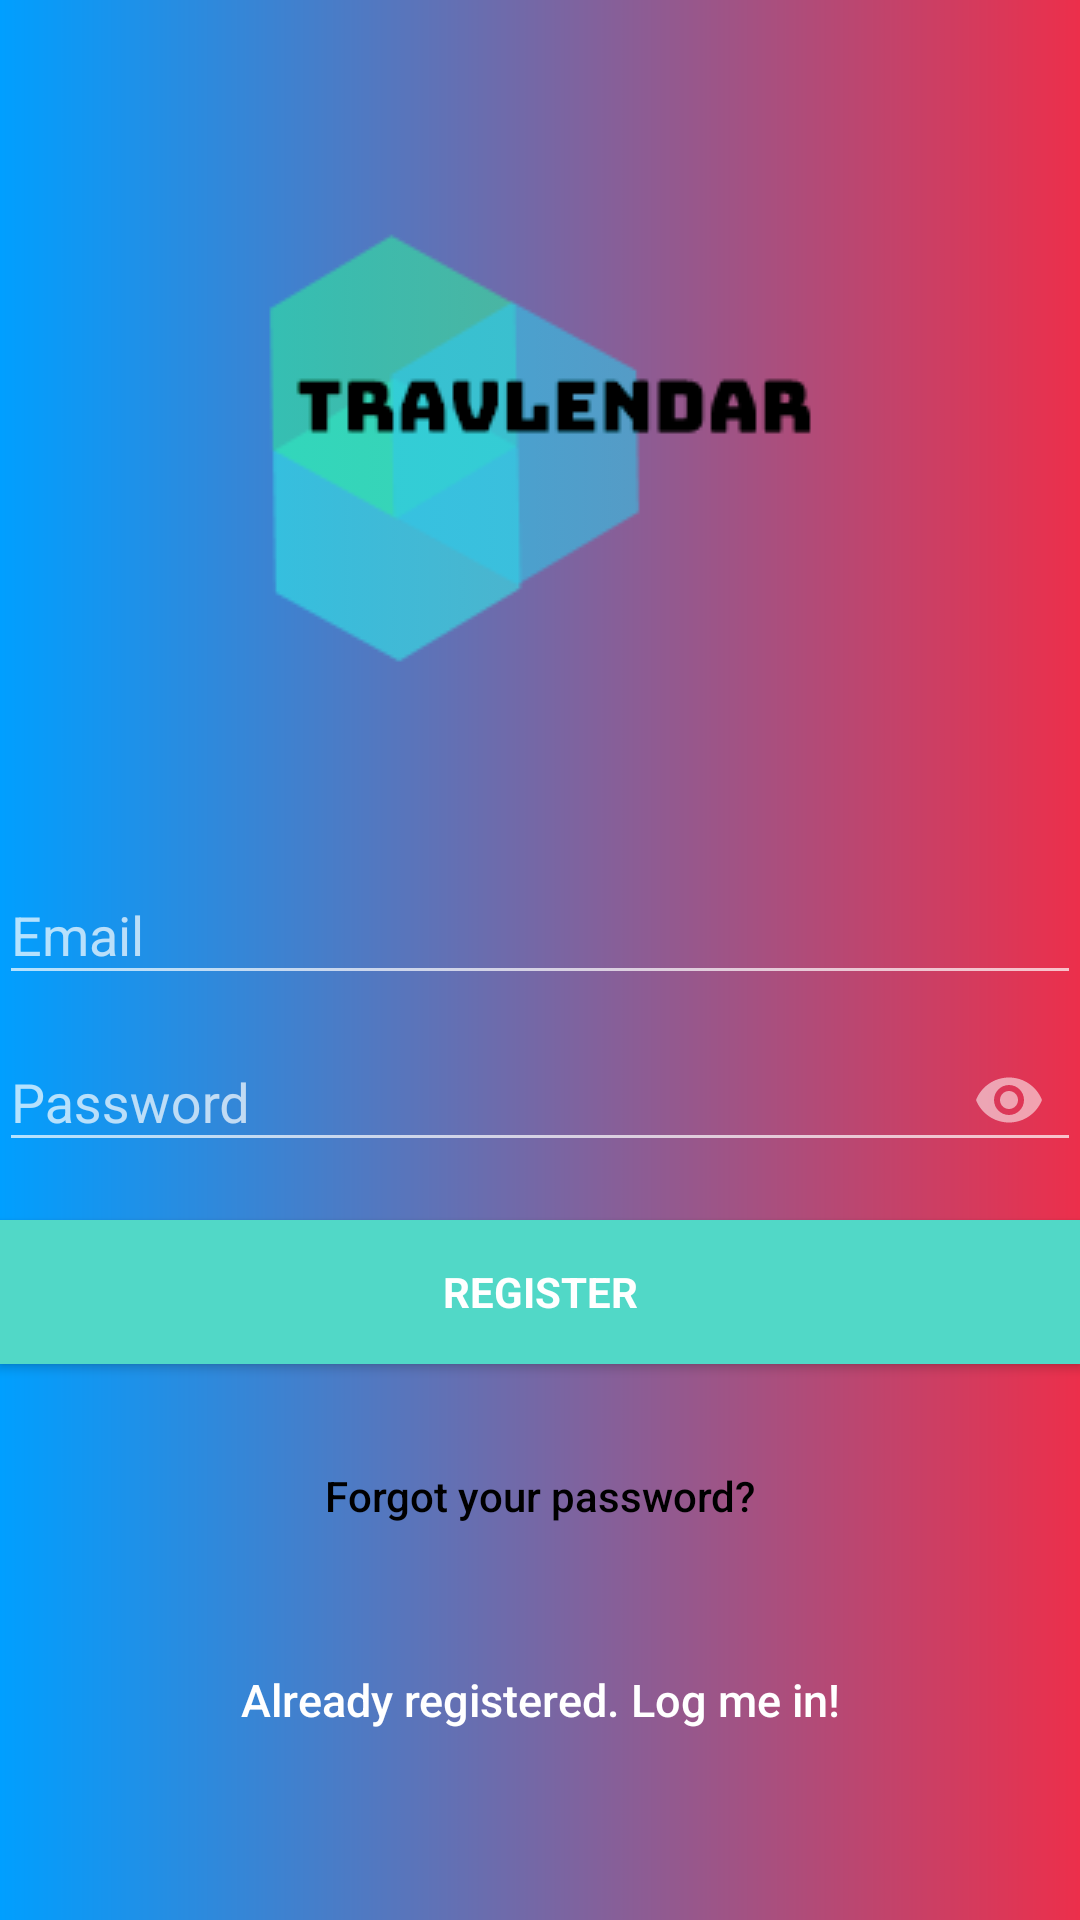

Android layout source for this screen:
<!-- AndroidManifest.xml: application theme Theme.AppCompat.NoActionBar -->
<!-- res/layout/activity_signup.xml -->
<?xml version="1.0" encoding="utf-8"?>
<android.support.design.widget.CoordinatorLayout xmlns:android="http://schemas.android.com/apk/res/android"
    xmlns:app="http://schemas.android.com/apk/res-auto"
    xmlns:tools="http://schemas.android.com/tools"
    android:layout_width="match_parent"
    android:layout_height="match_parent"
    android:fitsSystemWindows="true"
    android:id="@+id/act_signup"
    tools:context="com.example.thetravlendar.LoginActivity">

    <LinearLayout
        android:layout_width="fill_parent"
        android:layout_height="fill_parent"
        android:background="@drawable/bydesign"
        android:gravity="center"
        android:orientation="vertical"
        android:padding="@dimen/activity_horizontal_margin">


        <ImageView
            android:layout_width="match_parent"
            android:layout_height="200dp"
            android:layout_gravity="center_horizontal"
            android:layout_marginBottom="30dp"
            android:src="@drawable/travlendarlogo" />

        <android.support.design.widget.TextInputLayout
            android:layout_width="match_parent"
            android:layout_height="wrap_content">

            <EditText
                android:id="@+id/email"
                android:layout_width="match_parent"
                android:layout_height="wrap_content"
                android:hint="@string/email"
                android:inputType="textEmailAddress"
                android:maxLines="1"
                android:singleLine="true"
                android:textColor="@android:color/white" />

        </android.support.design.widget.TextInputLayout>

        <android.support.design.widget.TextInputLayout
            android:layout_width="match_parent"
            android:layout_height="wrap_content"
            app:passwordToggleEnabled="true">

            <EditText
                android:id="@+id/password"
                android:layout_width="match_parent"
                android:layout_height="wrap_content"
                android:focusableInTouchMode="true"
                android:hint="@string/hint_password"
                android:imeActionId="@+id/login"
                android:imeOptions="actionUnspecified"
                android:inputType="textPassword"
                android:maxLines="1"
                android:singleLine="true"
                android:textColor="@android:color/white"
                tools:ignore="InvalidImeActionId" />

        </android.support.design.widget.TextInputLayout>

        <Button
            android:id="@+id/sign_up_button"
            style="?android:textAppearanceSmall"
            android:layout_width="match_parent"
            android:layout_height="wrap_content"
            android:layout_marginTop="16dp"
            android:background="@color/colorPrimaryDark"
            android:text="@string/action_sign_in_short"
            android:textColor="@android:color/white"
            android:textStyle="bold" />

        <Button
            android:id="@+id/btn_reset_password"
            android:layout_width="fill_parent"
            android:layout_height="wrap_content"
            android:layout_marginTop="20dip"
            android:background="@null"
            android:text="@string/btn_forgot_password"
            android:textAllCaps="false"
            android:textColor="@color/colorAccent" />

        

        <Button
            android:id="@+id/sign_in_button"
            android:layout_width="fill_parent"
            android:layout_height="wrap_content"
            android:layout_marginTop="20dip"
            android:background="@null"
            android:text="@string/btn_link_to_login"
            android:textAllCaps="false"
            android:textColor="@color/white"
            android:textSize="15dp" />
    </LinearLayout>

    <ProgressBar
        android:id="@+id/progressBar"
        android:layout_width="30dp"
        android:layout_height="30dp"
        android:layout_gravity="center|bottom"
        android:layout_marginBottom="20dp"
        android:visibility="gone" />
</android.support.design.widget.CoordinatorLayout>
<!-- resources referenced by this layout -->
<resources>
  <color name="colorAccent">#000000</color>
  <color name="colorPrimaryDark">#51d8c7</color>
  <color name="white">#ffffff</color>
  <!-- drawable bydesign: jpg bitmap (drawable, 53760 bytes) -->
  <!-- drawable travlendarlogo: png bitmap (drawable, 4722 bytes) -->
  <string name="action_sign_in_short">Register</string>
  <string name="btn_forgot_password">Forgot your password?</string>
  <string name="btn_link_to_login">Already registered. Log me in!</string>
  <string name="email">Email</string>
  <string name="hint_password">Password</string>
</resources>
